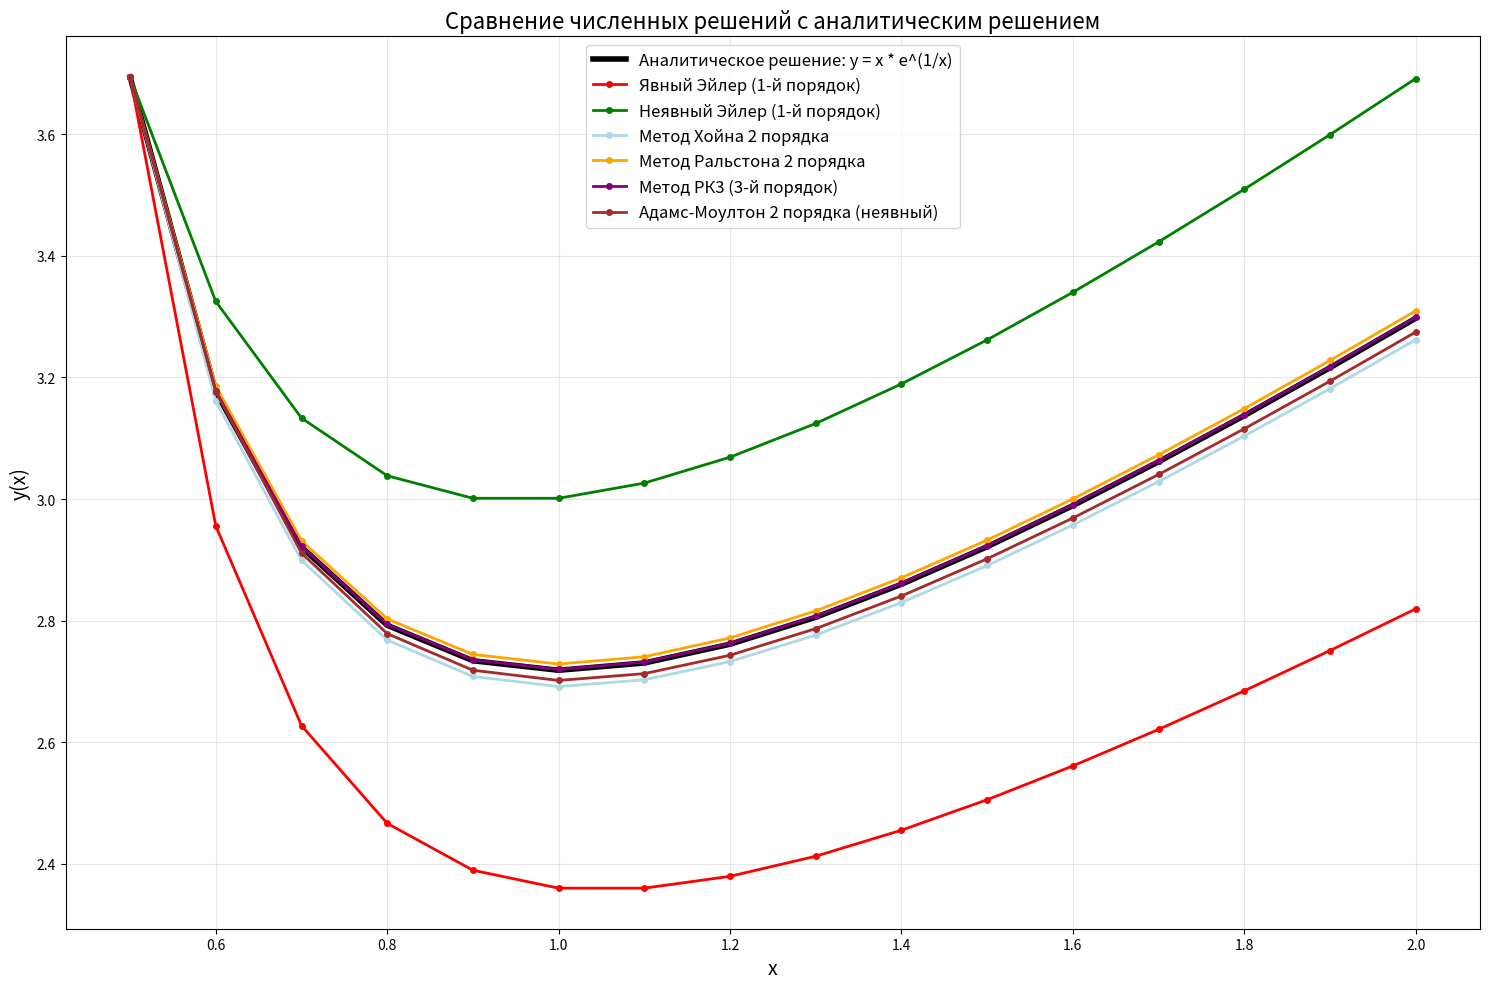

Here is the Python script that generated this plot:
import math
import matplotlib.pyplot as plt

class ButcherTable:
    def __init__(self, A, b, c, name="", implicit=False):
        self.A = A
        self.b = b
        self.c = c
        self.name = name
        self.implicit = implicit
        self.stages = len(c)

def runge_kutta_explicit(f, t_span, y0, h, table):
    """
    Явный метод Рунге-Кутты
    """
    A, b, c = table.A, table.b, table.c
    stages = table.stages
    
    t_start, t_end = t_span
    n_steps = int((t_end - t_start) / h) + 1
    t = [t_start + i * h for i in range(n_steps)]
    y = [0.0] * n_steps
    y[0] = y0

    for n in range(n_steps - 1):
        k = [0.0] * stages
        for i in range(stages):
            sum_terms = 0.0
            for j in range(i):
                sum_terms += A[i][j] * k[j]
            
            t_stage = t[n] + c[i] * h
            y_stage = y[n] + h * sum_terms
            k[i] = f(t_stage, y_stage)
        
        sum_bk = 0.0
        for i in range(stages):
            sum_bk += b[i] * k[i]
        y[n + 1] = y[n] + h * sum_bk
    
    return t, y

def runge_kutta_implicit(f, t_span, y0, h, table, max_iter=100, tol=1e-8):
    """
    Неявный метод Рунге-Кутты с итерационным решением
    """
    A, b, c = table.A, table.b, table.c
    stages = table.stages
    
    t_start, t_end = t_span
    n_steps = int((t_end - t_start) / h) + 1
    t = [t_start + i * h for i in range(n_steps)]
    y = [0.0] * n_steps
    y[0] = y0

    for n in range(n_steps - 1):
        k_prev = [0.0] * stages
        for i in range(stages):
            k_prev[i] = f(t[n], y[n])
        
        for iteration in range(max_iter):
            k_new = [0.0] * stages
            
            for i in range(stages):
                sum_terms = 0.0
                for j in range(stages):
                    sum_terms += A[i][j] * k_prev[j]
                
                t_stage = t[n] + c[i] * h
                y_stage = y[n] + h * sum_terms
                k_new[i] = f(t_stage, y_stage)
            
            max_diff = 0.0
            for i in range(stages):
                diff = abs(k_new[i] - k_prev[i])
                if diff > max_diff:
                    max_diff = diff
            
            if max_diff < tol:
                k_prev = k_new
                break
            
            k_prev = k_new
        
        sum_bk = 0.0
        for i in range(stages):
            sum_bk += b[i] * k_prev[i]
        y[n + 1] = y[n] + h * sum_bk
    
    return t, y

def solve_ode(f, t_span, y0, h, table):
    if table.implicit:
        return runge_kutta_implicit(f, t_span, y0, h, table)
    else:
        return runge_kutta_explicit(f, t_span, y0, h, table)

def calculate_errors(numerical, exact):
    errors = [abs(numerical[i] - exact[i]) for i in range(len(numerical))]
    max_error = max(errors)
    rms_error = math.sqrt(sum(e*e for e in errors) / len(errors))
    return errors, max_error, rms_error

# ЗАДАЧА КОШИ: (x^2) * y' - (x - 1) * y = 0, y(0.5) = (e^2)/2
def f(x, y):
    return ((x - 1) / (x * x)) * y

# Аналитическое решение: y = x * (e^(1/x))
def exact(x):
    return x * math.exp(1 / x)

def format_error(error):
    """Форматирование погрешности в нормальном виде"""
    if error == 0:
        return "0.00000000"
    elif error < 0.000001:
        return f"{error:.10f}"
    else:
        return f"{error:.8f}"

def print_all_values(method_name, x_values, y_numerical, y_exact, errors):
    """Вывод всех значений для одного метода"""
    print(f"\n{method_name}:")
    print("x        Численное    Аналитическое  Погрешность")
    print("-" * 55)
    for i in range(len(x_values)):
        error_str = format_error(errors[i])
        print(f"{x_values[i]:.1f}     {y_numerical[i]:.8f}  {y_exact[i]:.8f}  {error_str}")
    
    max_error = max(errors)
    rms_error = math.sqrt(sum(e*e for e in errors) / len(errors))
    
    max_error_str = format_error(max_error)
    rms_error_str = format_error(rms_error)
    
    print(f"\nМаксимальная погрешность: {max_error_str}")
    print(f"СКЗ погрешность: {rms_error_str}")

def adams_moulton_2(f, x_span, y0, h, max_iter=10, tol=1e-8):
    """
    Метод Адамса-Моултона 2-го порядка (неявный)
    Формула: y_{n+1} = y_n + h(0.5f_{n+1} + 0.5f_n)
    """
    x_start, x_end = x_span
    n_steps = int((x_end - x_start) / h) + 1
    x = [x_start + i * h for i in range(n_steps)]
    y = [0.0] * n_steps
    y[0] = y0

    if n_steps > 1:
        k1 = f(x[0], y[0])
        k2 = f(x[0] + h/2, y[0] + h*k1/2)
        k3 = f(x[0] + h/2, y[0] + h*k2/2)
        k4 = f(x[0] + h, y[0] + h*k3)
        y[1] = y[0] + h * (k1 + 2*k2 + 2*k3 + k4) / 6

    for n in range(1, n_steps - 1):
        f_n = f(x[n], y[n])
        y_pred = y[n] + h * f_n
        
        for iteration in range(max_iter):
            f_next = f(x[n + 1], y_pred)
            y_new = y[n] + h * (0.5 * f_next + 0.5 * f_n)
            
            if abs(y_new - y_pred) < tol:
                y_pred = y_new
                break
            y_pred = y_new
        
        y[n + 1] = y_pred
    
    return x, y

# ТАБЛИЦЫ БУТЧЕРА

# Явный метод Эйлера (1-й порядок)
euler = ButcherTable(
    A=[[0]],
    b=[1],
    c=[0],
    name="Явный Эйлер (1-й порядок)",
    implicit=False
)

# Неявный метод Эйлера (1-й порядок)
implicit_euler = ButcherTable(
    A=[[1]],
    b=[1],
    c=[1],
    name="Неявный Эйлер (1-й порядок)",
    implicit=True
)

# Метод Хойна 2-го порядка
heun_method = ButcherTable(
    A=[[0, 0],
       [1, 0]],
    b=[0.5, 0.5],
    c=[0, 1],
    name="Метод Хойна 2 порядка",
    implicit=False
)

# Метод Ральстона 2-го порядка
ralston_method = ButcherTable(
    A=[[0, 0],
       [2/3, 0]],
    b=[1/4, 3/4],
    c=[0, 2/3],
    name="Метод Ральстона 2 порядка",
    implicit=False
)

# Метод РК3 3-го порядка
rk3_method = ButcherTable(
    A=[[0, 0, 0],
       [1/2, 0, 0],
       [-1, 2, 0]],
    b=[1/6, 2/3, 1/6],
    c=[0, 1/2, 1],
    name="Метод РК3 (3-й порядок)",
    implicit=False
)

def plot_solutions(methods_results, x_exact, y_exact):
    """Построение графика решений"""
    plt.figure(figsize=(15, 10))
    
    plt.plot(x_exact, y_exact, 'black', linewidth=4, label='Аналитическое решение: y = x * e^(1/x)')
    
    colors = ['red', 'green', 'lightblue', 'orange', 'purple', 'brown']
    
    for i, (method_name, x, y) in enumerate(methods_results):
        plt.plot(x, y, color=colors[i], linewidth=2, marker='o', markersize=4, label=method_name)
    
    plt.xlabel('x', fontsize=14)
    plt.ylabel('y(x)', fontsize=14)
    plt.title('Сравнение численных решений с аналитическим решением', fontsize=16)
    plt.grid(True, alpha=0.3)
    plt.legend(fontsize=12)
    plt.tight_layout()
    plt.show()

def main():
    print("Лабораторная работа: Решение задачи Коши")
    print("=" * 70)
    print("ЗАДАЧА КОШИ: (x²)y' - (x - 1)y = 0")
    print("Начальное условие: y(0.5) = e²/2")
    print("Интервал: x ∈ [0.5; 2]")
    print("Аналитическое решение: y(x) = x * e^(1/x)")
    print("=" * 70)
    
    # Параметры задачи
    x_span = (0.5, 2.0)
    h = 0.1
    y0 = math.exp(2) / 2
    
    # Все методы Рунге-Кутты
    rk_methods = [
        euler,
        implicit_euler,
        heun_method,
        ralston_method,
        rk3_method
    ]
    
    # Аналитическое решение для сравнения
    x_exact = [x_span[0] + i * h for i in range(int((x_span[1] - x_span[0]) / h) + 1)]
    y_exact = [exact(x) for x in x_exact]
    
    methods_results = []
    
    # Решение методами Рунге-Кутты
    for method in rk_methods:
        x, y = solve_ode(f, x_span, y0, h, method)
        errors, max_err, rms_err = calculate_errors(y, y_exact)
        print_all_values(method.name, x, y, y_exact, errors)
        methods_results.append((method.name, x, y))
    
    # Решение методом Адамса-Моултона
    x_am, y_am = adams_moulton_2(f, x_span, y0, h)
    errors_am, max_err_am, rms_err_am = calculate_errors(y_am, y_exact)
    print_all_values("Адамс-Моултон 2 порядка (неявный)", x_am, y_am, y_exact, errors_am)
    methods_results.append(("Адамс-Моултон 2 порядка (неявный)", x_am, y_am))
    
    # СВОДНАЯ ТАБЛИЦА ПОГРЕШНОСТЕЙ
    print("\n" + "=" * 70)
    print("СВОДНАЯ ТАБЛИЦА ПОГРЕШНОСТЕЙ")
    print("=" * 70)
    print("Метод                          | Макс. ошибка    | СКЗ ошибка")
    print("-" * 70)
    
    for method in rk_methods:
        x, y = solve_ode(f, x_span, y0, h, method)
        errors, max_err, rms_err = calculate_errors(y, y_exact)
        max_str = format_error(max_err)
        rms_str = format_error(rms_err)
        print(f"{method.name:30} | {max_str:14} | {rms_str:14}")
    
    errors_am, max_err_am, rms_err_am = calculate_errors(y_am, y_exact)
    max_str_am = format_error(max_err_am)
    rms_str_am = format_error(rms_err_am)
    print(f"{'Адамс-Моултон 2 порядка (неявный)':30} | {max_str_am:14} | {rms_str_am:14}")
    
    plot_solutions(methods_results, x_exact, y_exact)

if __name__ == "__main__":
    main()